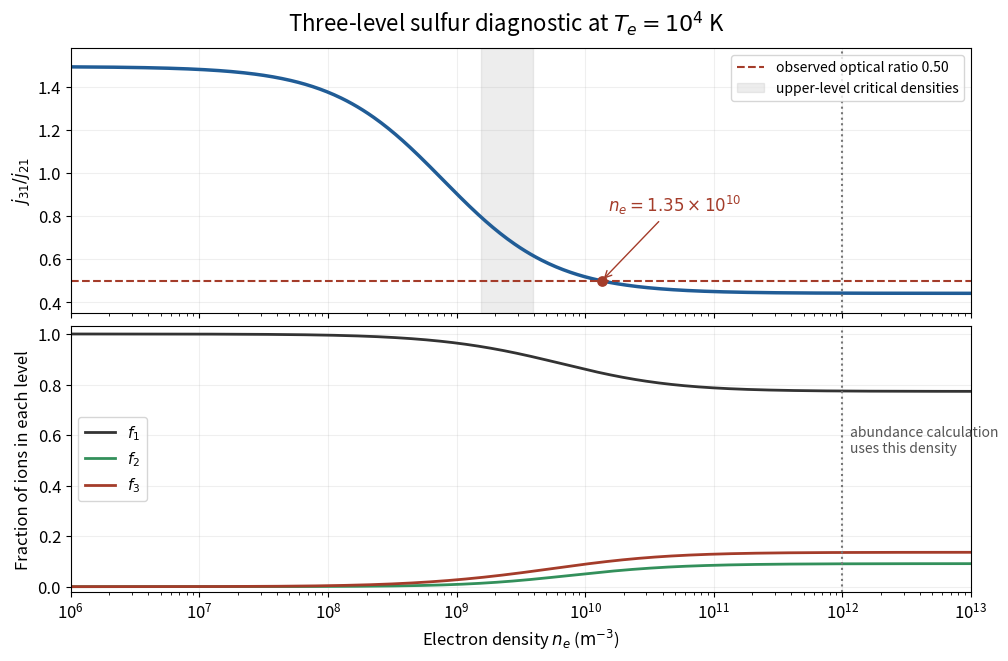

Write the Python code that produced this figure. (Note: this script raises an exception after producing the figure.)
"""Three-level rate balance with all supplied collision channels. Python 3.14."""
from pathlib import Path
import matplotlib
matplotlib.use('Agg')
import matplotlib.pyplot as plt
import numpy as np

h,c,kb,T=6.62607015e-34,299792458.,1.380649e-23,1e4
energy=np.array([0.,h*c/673.1e-9,h*c/671.6e-9]);weights=np.array([4,4,6])
A=np.zeros((3,3));A[2,0]=2.6e-4;A[1,0]=8.8e-4;A[2,1]=3.3e-7
q=np.zeros((3,3))
for j,i,strength in [(2,0,4.19),(1,0,2.79),(2,1,7.6)]:
    q[j,i]=8.6e-12*strength/weights[j]/np.sqrt(T)
    q[i,j]=weights[j]/weights[i]*q[j,i]*np.exp(-(energy[j]-energy[i])/(kb*T))
def populations(density):
    rates=density*q+A
    balance=rates.T.copy()
    np.fill_diagonal(balance,-rates.sum(axis=1))
    balance[-1]=1.
    return np.linalg.solve(balance,[0.,0.,1.])
density=np.logspace(6,13,500)
fractions=np.array([populations(n) for n in density])
factor=A[2,0]/A[1,0]*673.1/671.6
ratio=factor*fractions[:,2]/fractions[:,1]
observed_density=1.3474516748502523e10
plt.rcParams.update({'font.size':12,'figure.facecolor':'white'})
fig,axes=plt.subplots(2,1,figsize=(10,6.5),layout='constrained',sharex=True)
axes[0].semilogx(density,ratio,color='#205c96',lw=2.5)
axes[0].axhline(.5,color='#a43c2a',linestyle='--',label='observed optical ratio 0.50')
axes[0].scatter([observed_density],[.5],s=45,color='#a43c2a',zorder=5)
axes[0].annotate(r'$n_e=1.35\times10^{10}$',xy=(observed_density,.5),xytext=(1.5e10,.82),arrowprops={'arrowstyle':'->','color':'#a43c2a'},color='#a43c2a')
axes[0].axvspan(1.5405e9,3.9532e9,color='#888888',alpha=.15,label='upper-level critical densities')
axes[0].set_ylabel(r'$j_{31}/j_{21}$')
axes[0].set_ylim(.35,1.58)
axes[0].legend(loc='upper right',fontsize=10)
for j,color in enumerate(['#333333','#33905b','#a43c2a']):
    axes[1].semilogx(density,fractions[:,j],color=color,lw=2,label=rf'$f_{j+1}$')
for ax in axes:
    ax.axvline(1e12,color='#777777',linestyle=':',lw=1.5)
    ax.grid(alpha=.2)
    ax.set_xlim(density[0],density[-1])
axes[1].text(1.15e12,.53,'abundance calculation\nuses this density',fontsize=10,color='#555555')
axes[1].set_ylabel('Fraction of ions in each level')
axes[1].set_xlabel(r'Electron density $n_e$ ($\mathrm{m^{-3}}$)')
axes[1].set_ylim(-.02,1.03)
axes[1].legend(loc='center left',fontsize=11)
fig.suptitle(r'Three-level sulfur diagnostic at $T_e=10^4$ K',fontsize=16)
fig.savefig(Path.cwd() / Path(__file__).with_suffix('.png').name,dpi=120,facecolor='white')
plt.close(fig)
